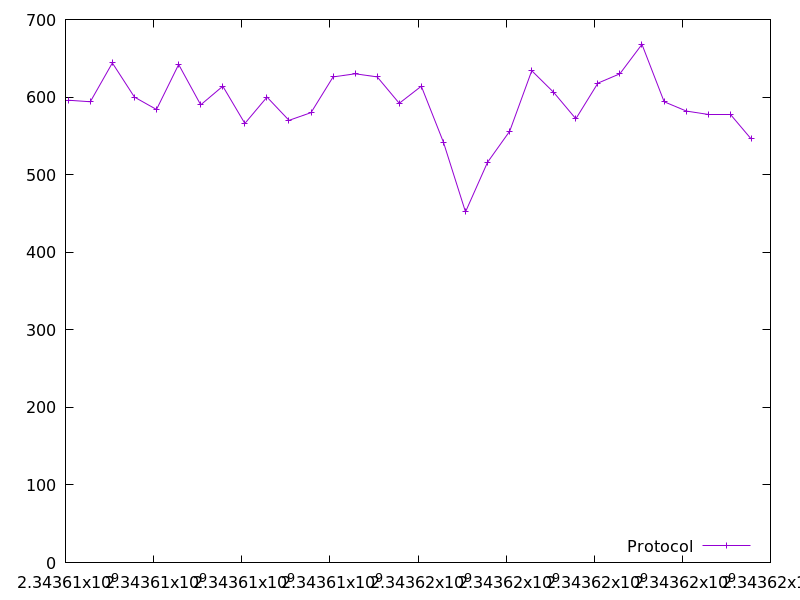

The file beside this chart, header and first rows:
2343608059.461709, 596.0
2343608563, 594.0
2343609063, 644.0
2343609565, 600.0
2343610066, 584.0
2343610568, 642.0
2343611068, 590.0
2343611570, 614.0
2343612070, 566.0
2343612573, 600.0
2343613072, 570.0
2343613573, 580.0
2343614074, 626.0
2343614574, 630.0
2343615075, 626.0
2343615575, 592.0
2343616076, 614.0
2343616577, 542.0
2343617079, 452.0
2343617580, 516.0
2343618081, 556.0
2343618583, 634.0
2343619082, 606.0
2343619583, 572.0
2343620083, 618.0
2343620582, 630.0
2343621083, 668.0
2343621588, 594.0
2343622090, 582.0
2343622594, 578.0
2343623096, 578.0
2343623563, 546.0
